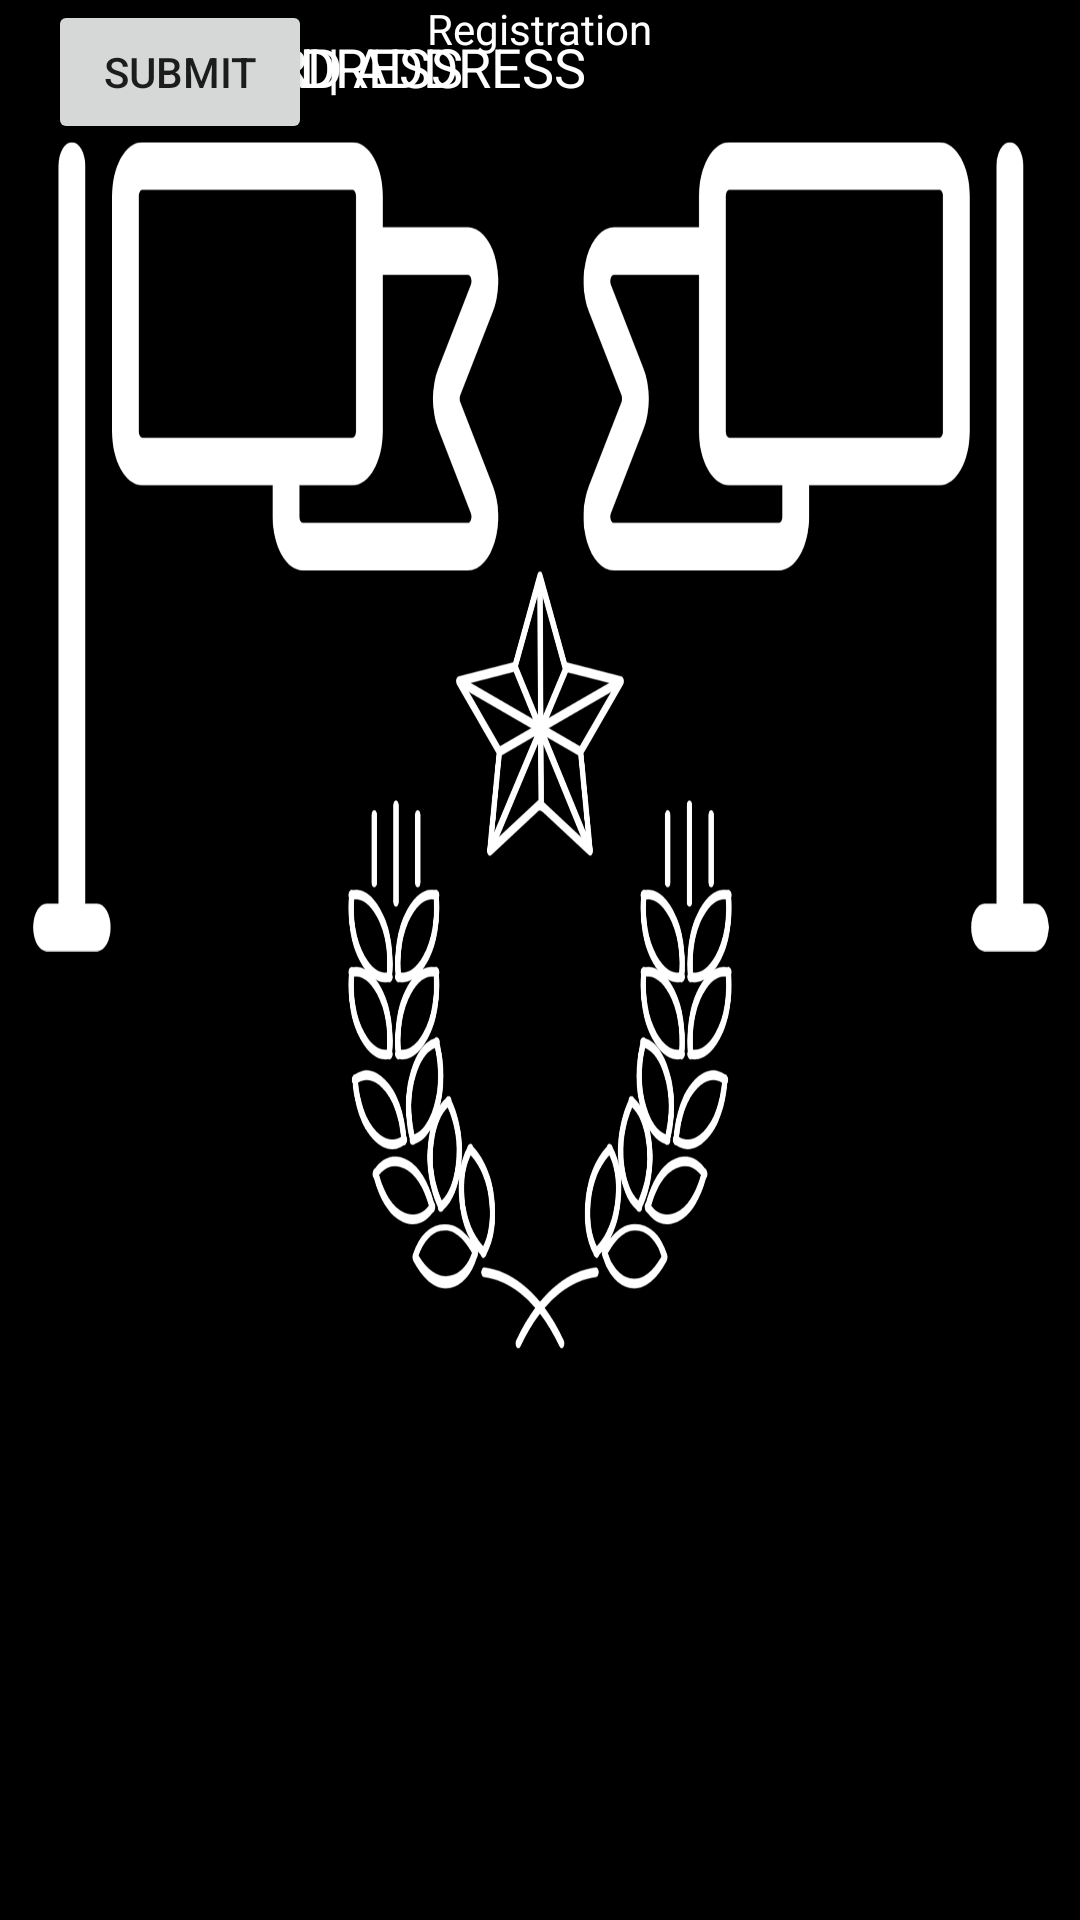

Here is an Android app screen rendered from its layout file. Give the layout XML and the strings, colors and styles it references.
<!-- AndroidManifest.xml: application theme Theme.Summer2022Project -->
<!-- res/layout/registrar_sub_activity.xml -->
<?xml version="1.0" encoding="utf-8"?>
<androidx.constraintlayout.widget.ConstraintLayout xmlns:android="http://schemas.android.com/apk/res/android"
    xmlns:app="http://schemas.android.com/apk/res-auto"
    xmlns:tools="http://schemas.android.com/tools"
    android:layout_width="match_parent"
    android:layout_height="match_parent"
    android:background="@drawable/administration_bg">

    <EditText
        android:id="@+id/editTextTextEmailAddress"
        android:layout_width="wrap_content"
        android:layout_height="wrap_content"
        android:layout_marginStart="16dp"
        android:ems="10"
        android:inputType="textEmailAddress"
        android:hint="EMAIL ADDRESS"
        android:textColor="@color/white"
        android:textColorHint="@color/white"
        app:layout_constraintStart_toStartOf="parent"
        tools:layout_editor_absoluteY="70dp" />

    <EditText
        android:id="@+id/editTextNumberPassword"
        android:layout_width="wrap_content"
        android:layout_height="wrap_content"
        android:layout_marginStart="16dp"
        android:ems="10"
        android:inputType="numberPassword"
        android:hint="PASSWORD"
        android:textColor="@color/white"
        android:textColorHint="@color/white"
        app:layout_constraintStart_toStartOf="parent"
        tools:layout_editor_absoluteY="114dp" />

    <EditText
        android:id="@+id/editTextTextPostalAddress"
        android:layout_width="wrap_content"
        android:layout_height="wrap_content"
        android:layout_marginStart="16dp"
        android:ems="10"
        android:inputType="textPostalAddress"
        android:hint="LOCATION | ADDRESS"
        android:textColor="@color/white"
        android:textColorHint="@color/white"
        app:layout_constraintStart_toStartOf="parent"
        tools:layout_editor_absoluteY="159dp" />

    <TextView
        android:id="@+id/textView18"
        android:layout_width="wrap_content"
        android:layout_height="wrap_content"
        android:text="Registration"
        android:textColor="@color/white"
        app:layout_constraintEnd_toEndOf="parent"
        app:layout_constraintStart_toStartOf="parent"
        tools:layout_editor_absoluteY="26dp" />

    <Button
        android:id="@+id/button14"
        android:layout_width="wrap_content"
        android:layout_height="wrap_content"
        android:layout_marginStart="16dp"
        android:text="SUBMIT"
        app:layout_constraintStart_toStartOf="parent"
        tools:layout_editor_absoluteY="228dp" />
</androidx.constraintlayout.widget.ConstraintLayout>
<!-- resources referenced by this layout -->
<resources>
  <!-- drawable administration_bg: png bitmap (drawable, 369643 bytes) -->
  <style name="Theme.Summer2022Project" parent="Theme.MaterialComponents.DayNight.DarkActionBar">
          
          <item name="colorPrimary">@color/purple_500</item>
          <item name="colorPrimaryVariant">@color/purple_700</item>
          <item name="colorOnPrimary">@color/white</item>
          
          <item name="colorSecondary">@color/teal_200</item>
          <item name="colorSecondaryVariant">@color/teal_700</item>
          <item name="colorOnSecondary">@color/black</item>
          
          <item name="android:statusBarColor" tools:targetApi="l">?attr/colorPrimaryVariant</item>
          
      </style>
  <!-- not gathered from this repository: default colours our renderer supplied (Android Studio template values) -->
  <color name="purple_500">#FF6200EE</color>
  <color name="purple_700">#FF3700B3</color>
  <color name="teal_200">#FF03DAC5</color>
  <color name="teal_700">#FF018786</color>
  <color name="black">#FF000000</color>
  <color name="white">#FFFFFFFF</color>
</resources>
